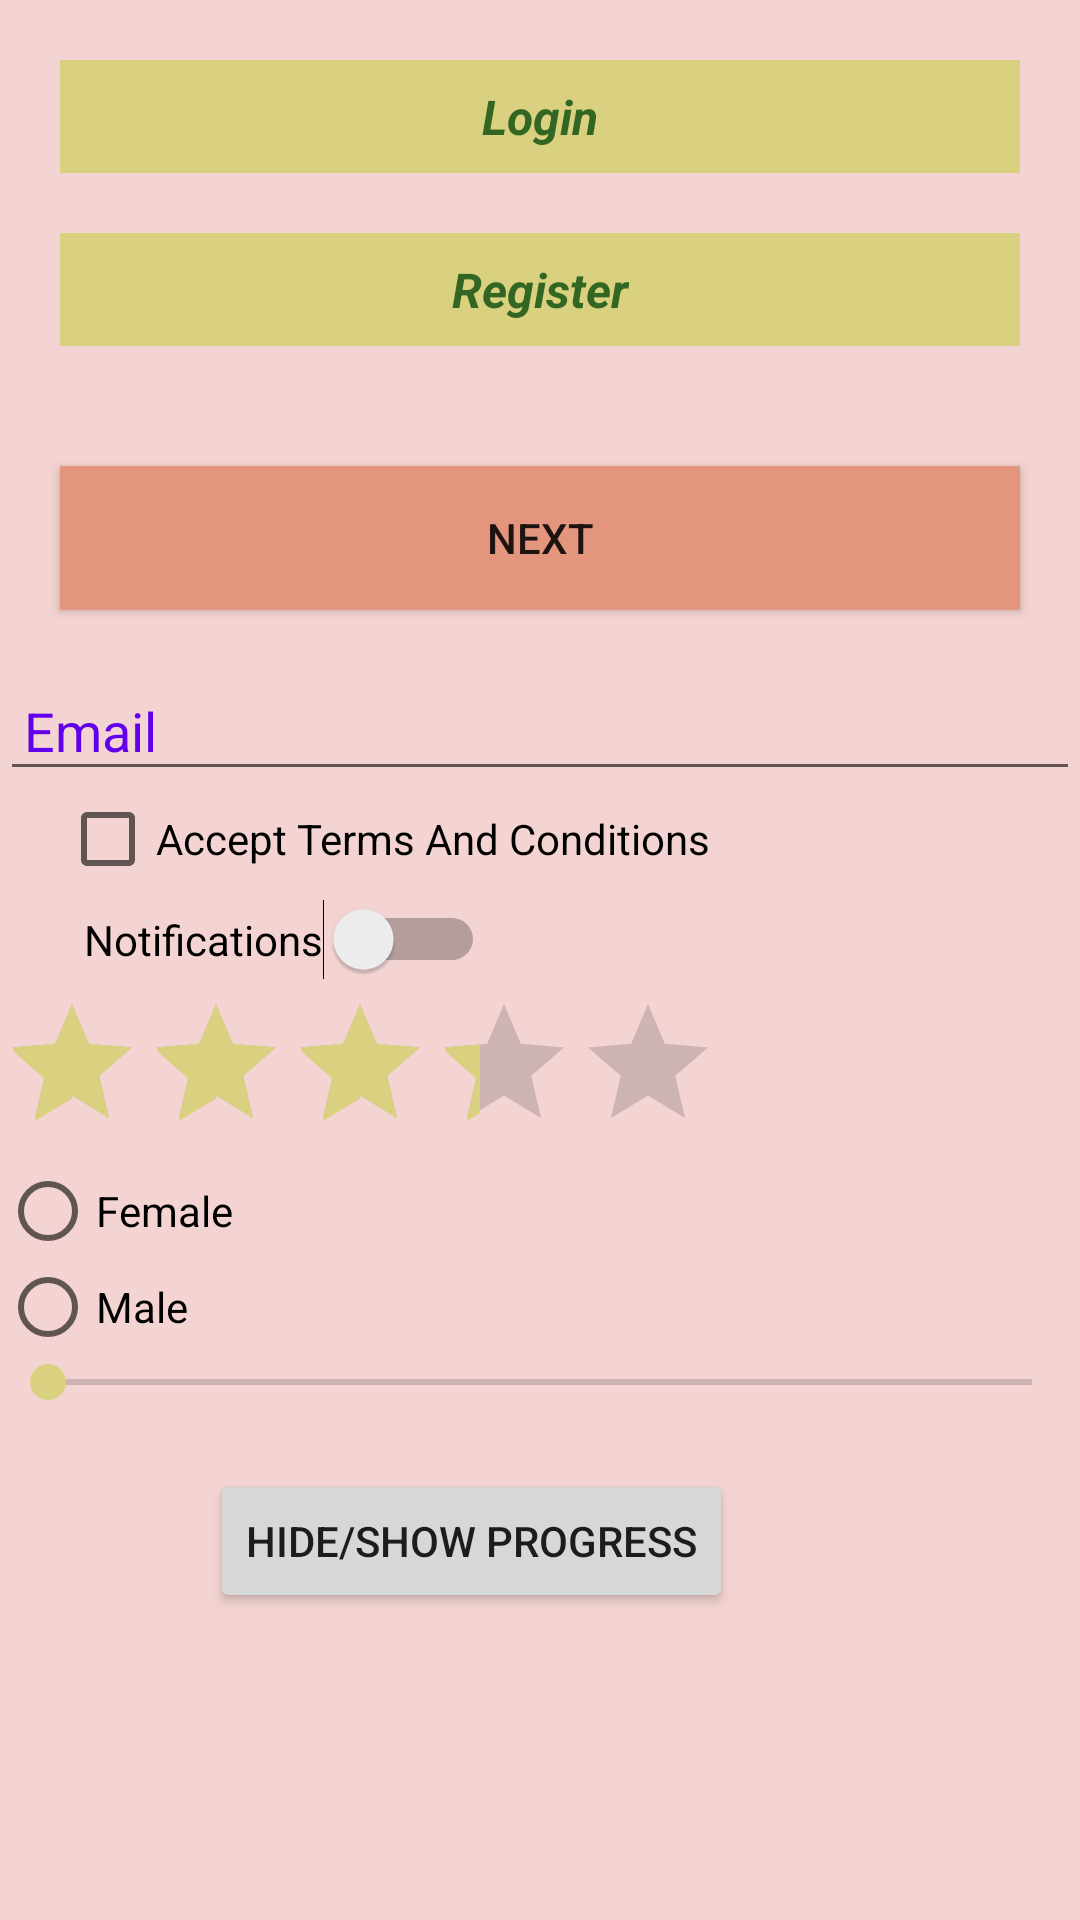

Reconstruct the res/layout file that produces this screen, plus the resources it refers to.
<!-- AndroidManifest.xml: application theme AppTheme -->
<!-- res/layout/activity_main.xml -->
<?xml version="1.0" encoding="utf-8"?>
<LinearLayout xmlns:android="http://schemas.android.com/apk/res/android"
    xmlns:tools="http://schemas.android.com/tools"
    android:layout_width="match_parent"
    android:layout_height="match_parent"
    android:background="@color/colorLayout"
    android:orientation="vertical"
    tools:context=".MainActivity">

    <TextView
        android:id="@+id/title_login"
        android:layout_width="match_parent"
        android:layout_height="wrap_content"
        android:layout_marginStart="@dimen/marginDimenLarge"
        android:layout_marginTop="@dimen/marginDimenLarge"
        android:layout_marginEnd="@dimen/marginDimenLarge"
        android:background="@color/colorYellow"
        android:gravity="center"
        android:padding="@dimen/paddingDimenMedium"
        android:text="@string/title"
        android:textColor="@color/colorGreen"
        android:textSize="@dimen/textDimenSmall"
        android:textStyle="bold|italic" />

    <TextView
        android:id="@+id/title_register"
        android:layout_width="match_parent"
        android:layout_height="wrap_content"
        android:layout_margin="@dimen/marginDimenLarge"
        android:background="@color/colorYellow"
        android:gravity="center"
        android:padding="@dimen/paddingDimenMedium"
        android:text="@string/title_register"
        android:textColor="@color/colorGreen"
        android:textSize="@dimen/textDimenSmall"
        android:textStyle="bold|italic" />

    <ImageView
        android:id="@+id/image"
        android:layout_width="wrap_content"
        android:layout_height="wrap_content"
        android:layout_gravity="center_horizontal"
        android:background="@color/colorOrange"
        android:src="@drawable/ic_launcher_foreground" />

    <Button
        android:id="@+id/next"
        android:layout_width="match_parent"
        android:layout_height="wrap_content"
        android:layout_margin="@dimen/marginDimenLarge"
        android:background="@color/colorOrange"
        android:padding="@dimen/paddingDimenMedium"
        android:text="@string/next" />

    <EditText
        android:id="@+id/email_field"
        android:layout_width="match_parent"
        android:layout_height="wrap_content"
        android:hint="@string/email"
        android:padding="@dimen/paddingDimenMedium"
        android:textColor="@color/colorGreen"
        android:textColorHint="@color/colorPrimary" />

    <CheckBox
        android:id="@+id/acceptTerms"
        android:layout_width="wrap_content"
        android:layout_height="wrap_content"
        android:layout_marginStart="@dimen/marginDimenLarge"
        android:text="@string/accept_terms_and_conditions" />

    <Switch
        android:id="@+id/notifications"
        android:layout_width="wrap_content"
        android:layout_height="wrap_content"
        android:layout_marginStart="@dimen/marginDimenLarge"
        android:drawablePadding="@dimen/paddingDimenMedium"
        android:padding="@dimen/paddingDimenMedium"
        android:text="@string/notifications" />

    <RatingBar
        android:id="@+id/rating"
        android:layout_width="wrap_content"
        android:layout_height="wrap_content"
        android:rating="3"
        android:stepSize="1.5" />

    <RadioGroup
        android:id="@+id/radio_group"
        android:layout_width="match_parent"
        android:layout_height="wrap_content"
        android:orientation="vertical">

        <RadioButton
            android:id="@+id/radio_button_one"
            android:layout_width="wrap_content"
            android:layout_height="wrap_content"
            android:text="Female" />

        <RadioButton
            android:id="@+id/radio_button_two"
            android:layout_width="wrap_content"
            android:layout_height="wrap_content"
            android:text="Male" />
    </RadioGroup>

    <SeekBar
        android:id="@+id/seek_bar"
        android:layout_width="match_parent"
        android:layout_height="wrap_content"
        android:max="100"
        android:progress="0" />

    <LinearLayout
        android:layout_width="match_parent"
        android:layout_height="wrap_content"
        android:layout_marginTop="@dimen/marginDimenLarge">

        <ProgressBar
            android:id="@+id/progress_bar"
            style="@style/Widget.AppCompat.ProgressBar"
            android:layout_width="50dp"
            android:layout_height="50dp" />

        <Button
            android:id="@+id/button"
            android:layout_width="wrap_content"
            android:layout_height="wrap_content"
            android:layout_marginStart="@dimen/marginDimenLarge"
            android:text="Hide/Show progress" />
    </LinearLayout>

</LinearLayout>
<!-- resources referenced by this layout -->
<resources>
  <color name="colorGreen">#336622</color>
  <color name="colorLayout">#F3D4D2</color>
  <color name="colorOrange">#E3957D</color>
  <color name="colorPrimary">#6200EE</color>
  <color name="colorYellow">#DAD180</color>
  <dimen name="marginDimenLarge">20dp</dimen>
  <dimen name="paddingDimenMedium">8dp</dimen>
  <dimen name="textDimenSmall">16sp</dimen>
  <string name="accept_terms_and_conditions">Accept Terms And Conditions</string>
  <string name="email">Email</string>
  <string name="next">Next</string>
  <string name="notifications">Notifications</string>
  <string name="title">Login</string>
  <string name="title_register">Register</string>
  <style name="AppTheme" parent="Theme.AppCompat.Light.DarkActionBar">
          
          <item name="colorPrimary">@color/colorOrange</item>
          <item name="colorPrimaryDark">@color/colorYellow</item>
          <item name="colorAccent">@color/colorYellow</item>
      </style>
</resources>
